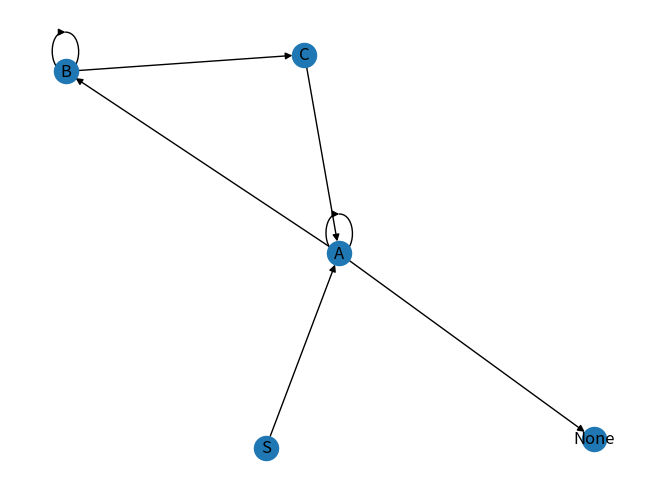

The matplotlib source for this figure:
from collections import defaultdict 
import networkx as nx
import matplotlib.pyplot as plt
import re

graph = defaultdict(list)
#here is the word to be checked 
word = "baababaabb"
s = """VN={S, A, B, C},
        VT={a, b},P={ 1. S ->bA     2. A ->b    3. A ->aB   4. B ->bC    5. C ->cA 6. A ->bA 7. B ->aB }"""
def addEdge(graph,u,v): 
    graph[u].append(v) 

def generate_edges(graph): 
    edges = [] 
    for node in graph: 
        for neighbour in graph[node]: 
            edges.append((node, neighbour)) 
    return edges 
  
def parseString(str):
    str = str.split()
    str = "".join(str).split("P={")[1]
    if str[-1] == '}':
        str = str[:-1]
    str = re.split("\d+\.", str)
    return list(filter(len, str))

def checkAutomaton(graph, source, word):
    for neighbour in graph[source]:
        checker = True
        for key in neighbour:
            if neighbour[key] == word[0]:
                # print(source + " -> " + key + " prin " + neighbour[key] +  " word " + word)  
                checker = False
                word = word[1:]
                if len(word) == 0 and key == "None":
                    return True
                else:
                    if len(word) == 0 or key == "None":
                        return False
                return checkAutomaton(graph, key, word)
    return False

def addToGraph(list):
    for i in list:
        temp = i.split("->")
        currentGraph =temp[0]
        pointTo = temp[1]
        if len(pointTo) < 2:
            addEdge(graph, currentGraph, {'None': pointTo[0]})
        else:
            addEdge(graph, currentGraph, {pointTo[1]: pointTo[0]})

def draw():  
    g = nx.DiGraph()
    for k, v in graph.items():
        for vv in v:
            for t in vv:
                g.add_edge(k,t) 
    nx.draw(g,with_labels=True)
    plt.draw()
    plt.show()

addToGraph(parseString(s))
print(checkAutomaton(graph, 'S', word))

draw()
